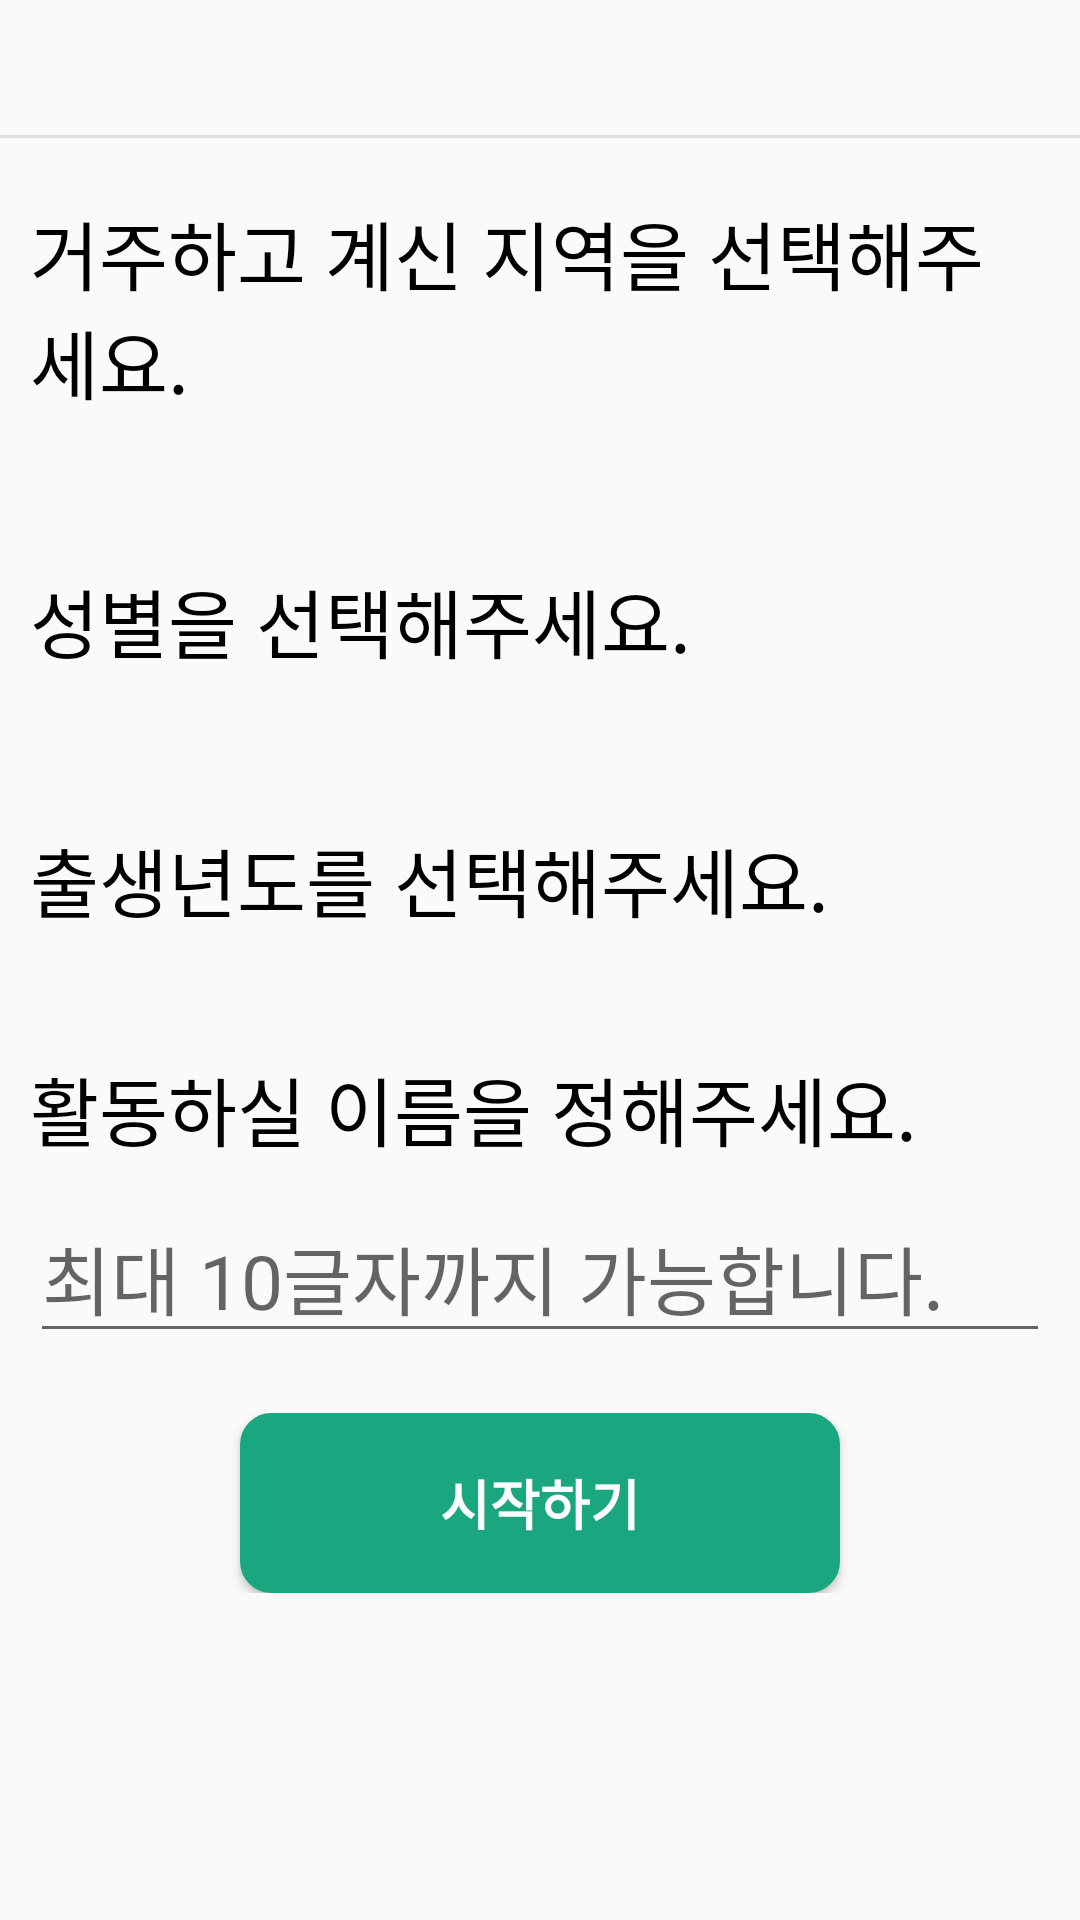

Produce the Android XML layout that renders to this screen, including the resource entries it uses.
<!-- AndroidManifest.xml: application theme Theme.AppCompat.Light.NoActionBar -->
<!-- res/layout/activity_select_region.xml -->
<?xml version="1.0" encoding="utf-8"?>
<RelativeLayout xmlns:android="http://schemas.android.com/apk/res/android"
    xmlns:app="http://schemas.android.com/apk/res-auto"
    xmlns:tools="http://schemas.android.com/tools"
    android:layout_width="match_parent"
    android:layout_height="match_parent"
    tools:context=".navigation.SelectRegionActivity"
    android:id="@+id/layout">

    <androidx.appcompat.widget.Toolbar
        android:id="@+id/my_toolbar"
        android:layout_width="match_parent"
        android:layout_height="45dp"
        android:gravity="center_vertical">

    </androidx.appcompat.widget.Toolbar>

    <LinearLayout
        android:id="@+id/toolbar_division"
        android:layout_width="match_parent"
        android:layout_height="1dp"
        android:background="@color/colorDivision"
        android:layout_below="@+id/my_toolbar"
        android:orientation="horizontal"
        />

    <TextView
        android:id="@+id/selectexplain"
        android:layout_width="match_parent"
        android:layout_height="wrap_content"
        android:text="거주하고 계신 지역을 선택해주세요."
        android:layout_below="@+id/toolbar_division"
        android:textSize="25sp"
        android:layout_marginTop="20dp"
        android:layout_marginLeft="10dp"
        android:layout_marginRight="10dp"
        android:layout_marginBottom="10dp"
        android:textColor="@color/black"
        android:fontFamily="@font/spoqahansansneo_bold"
        />

    <Spinner
        android:id="@+id/selectregion_spinner"
        android:layout_margin="10dp"
        android:layout_width="match_parent"
        android:layout_height="wrap_content"
        android:layout_below="@+id/selectexplain"
        android:background="@drawable/spinner_background"/>

    <TextView
        android:id="@+id/selectexplain_second"
        android:layout_width="match_parent"
        android:layout_height="wrap_content"
        android:text="성별을 선택해주세요."
        android:layout_below="@+id/selectregion_spinner"
        android:textSize="25sp"
        android:layout_marginTop="20dp"
        android:layout_marginLeft="10dp"
        android:layout_marginRight="10dp"
        android:layout_marginBottom="10dp"
        android:textColor="@color/black"
        android:fontFamily="@font/spoqahansansneo_bold"
        />

    <Spinner
        android:id="@+id/selectregion_spinner_sex"
        android:layout_margin="10dp"
        android:layout_width="match_parent"
        android:layout_height="wrap_content"
        android:layout_below="@+id/selectexplain_second"
        android:background="@drawable/spinner_background"/>

    <TextView
        android:id="@+id/selectexplain_third"
        android:layout_width="match_parent"
        android:layout_height="wrap_content"
        android:text="출생년도를 선택해주세요."
        android:layout_below="@+id/selectregion_spinner_sex"
        android:textSize="25sp"
        android:layout_marginTop="20dp"
        android:layout_marginLeft="10dp"
        android:layout_marginRight="10dp"
        android:layout_marginBottom="10dp"
        android:textColor="@color/black"
        android:fontFamily="@font/spoqahansansneo_bold"
        />

    <Spinner
        android:id="@+id/selectregion_spinner_birth"
        android:layout_margin="10dp"
        android:layout_width="match_parent"
        android:layout_height="wrap_content"
        android:layout_below="@+id/selectexplain_third"
        android:background="@drawable/spinner_background"/>

    <TextView
        android:id="@+id/createname"
        android:layout_width="match_parent"
        android:layout_height="wrap_content"
        android:text="활동하실 이름을 정해주세요. "
        android:layout_below="@+id/selectregion_spinner_birth"
        android:textSize="25sp"
        android:layout_margin="10dp"
        android:textColor="@color/black"
        android:fontFamily="@font/spoqahansansneo_bold"
        />

    <EditText
        android:id="@+id/selectregion_edittext_name"
        android:layout_width="match_parent"
        android:layout_height="wrap_content"
        android:layout_below="@+id/createname"
        android:layout_marginLeft="10dp"
        android:layout_marginRight="10dp"
        android:textSize="25sp"
        android:maxLength="10"
        android:hint="최대 10글자까지 가능합니다."/>

    <LinearLayout
        android:layout_below="@id/selectregion_edittext_name"
        android:layout_width="match_parent"
        android:layout_height="wrap_content"
        android:gravity="center_horizontal"
        android:layout_marginTop="20dp">

        <Button
            android:id="@+id/selectregion_btn"
            android:layout_width="200dp"
            android:layout_height="60dp"
            android:text="시작하기"
            android:textStyle="bold"
            android:textSize="18sp"
            android:textColor="@color/white"
            android:background="@drawable/layout_dialog_radius"
            android:fontFamily="@font/spoqahansansneo_bold"
            android:backgroundTint="@color/dots_color" />
    </LinearLayout>




</RelativeLayout>
<!-- resources referenced by this layout -->
<resources>
  <color name="black">#FF000000</color>
  <color name="colorDivision">#E0E0E0</color>
  <color name="dots_color">#1AA780</color>
  <color name="white">#FFFFFFFF</color>
  <!-- drawable layout_dialog_radius (drawable) -->
  <?xml version="1.0" encoding="utf-8"?>
  <shape xmlns:android="http://schemas.android.com/apk/res/android"
      android:shape="rectangle">
      <solid android:color="#FFFFFF" />
      <stroke android:color="#CCCCCC" android:width="1dp" />
      <corners android:radius="10dp" />
  </shape>
  <!-- drawable spinner_background (drawable) -->
  <?xml version="1.0" encoding="utf-8"?>
  <selector xmlns:android="http://schemas.android.com/apk/res/android">
      <item>
          <layer-list>
              <item>
                  <shape android:shape="rectangle">
                      <solid android:color="#E4E4E4" />
                      <corners android:radius="12dp" />
                      <padding android:right="12dp" />
                  </shape>
              </item>
              <item
                  android:drawable="@drawable/ic_downarrow"
                  android:gravity="center|end"
                  android:width="25dp"
                  android:height="25dp" />
          </layer-list>
      </item>
  </selector>
</resources>
